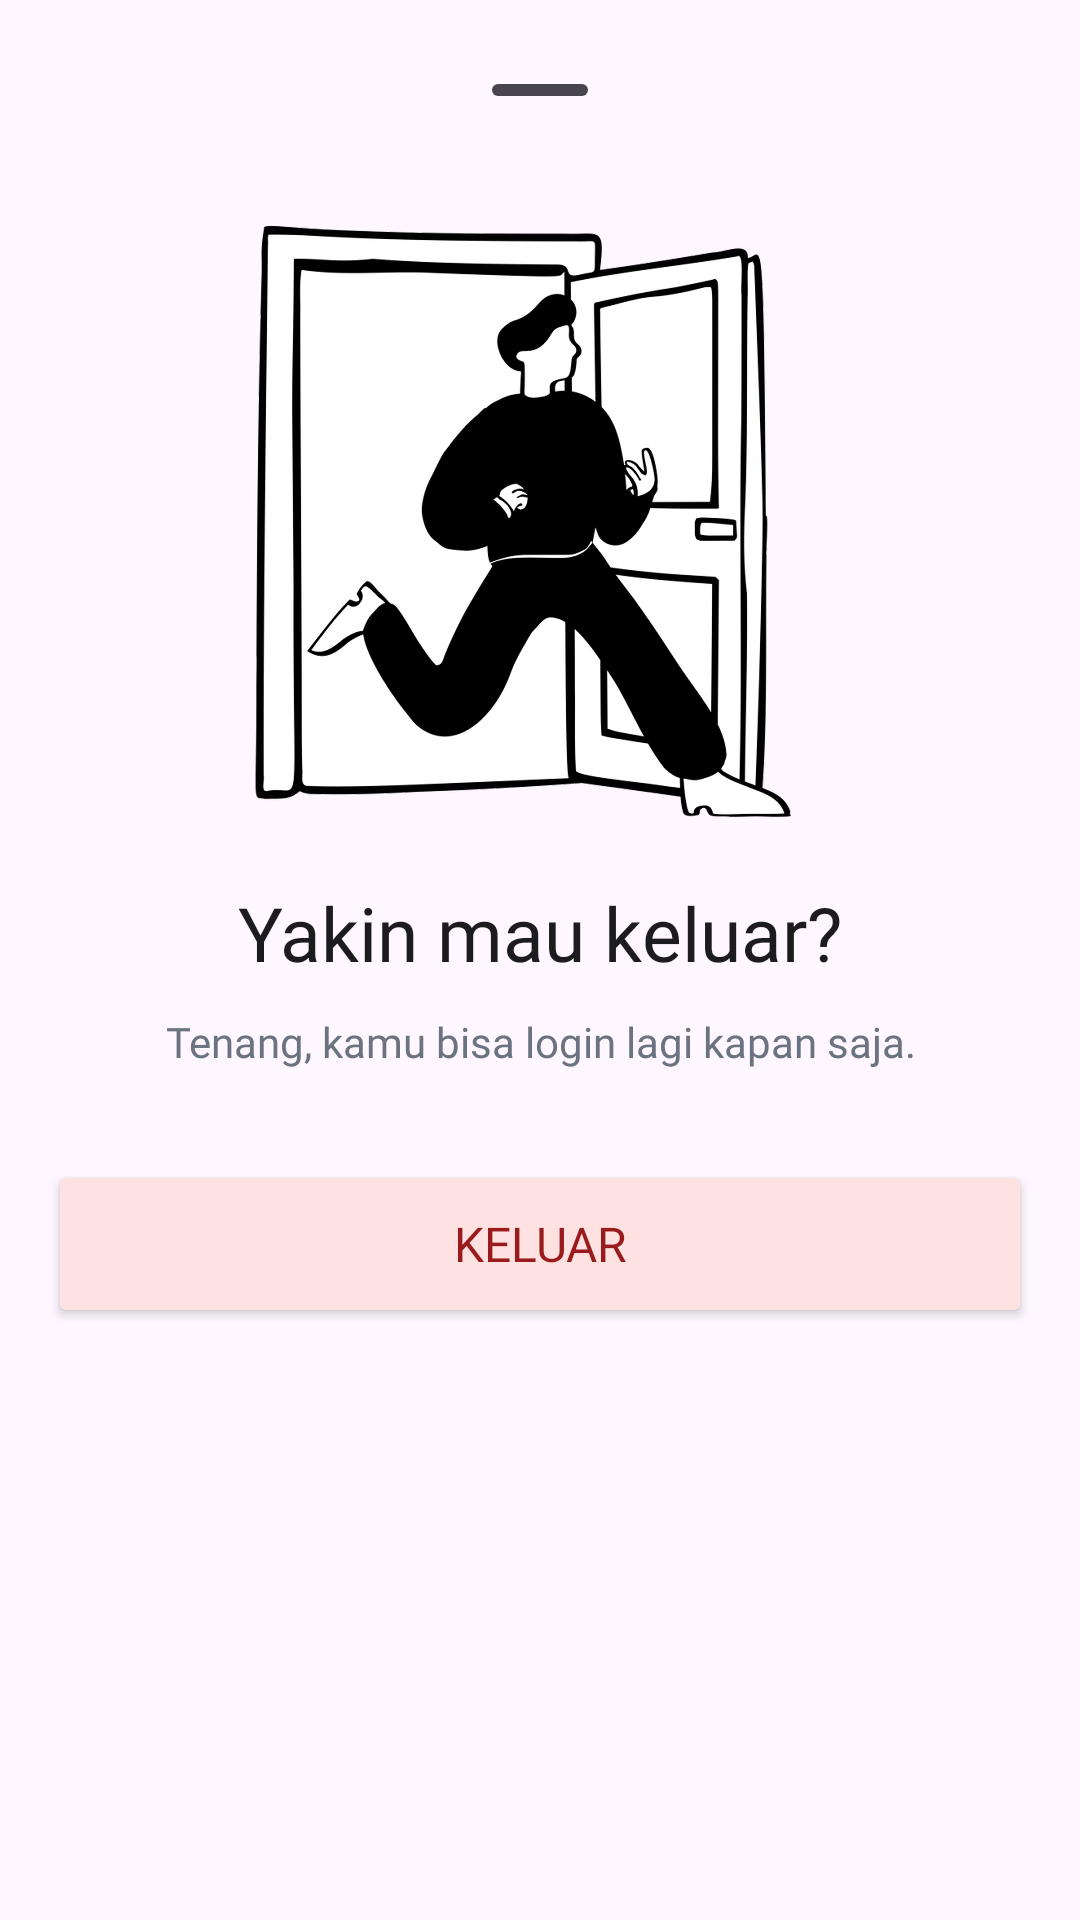

Produce the Android XML layout that renders to this screen, including the resource entries it uses.
<!-- AndroidManifest.xml: application theme Theme.EPermoziApp -->
<!-- res/layout/logout_bottom_sheet_layout.xml -->
<?xml version="1.0" encoding="utf-8"?>
<LinearLayout xmlns:android="http://schemas.android.com/apk/res/android"
    android:orientation="vertical"
    android:padding="16dp"
    android:background="@drawable/bottom_sheet_bg_white"
    android:layout_width="match_parent"
    android:layout_height="match_parent">

    <com.google.android.material.bottomsheet.BottomSheetDragHandleView
        android:layout_width="wrap_content"
        android:layout_gravity="center"
        android:layout_height="wrap_content"/>

    <ImageView
        android:layout_width="wrap_content"
        android:layout_height="200dp"
        android:layout_marginTop="10dp"
        android:src="@drawable/iv_logout" />

    <TextView
        android:layout_width="wrap_content"
        android:layout_gravity="center"
        android:layout_marginTop="20dp"
        android:layout_height="wrap_content"
        android:textSize="25sp"
        android:textColor="@color/black"
        android:fontFamily="@font/satoshi_bold"
        android:text="@string/yakin_mau_keluar"/>

    <TextView
        android:layout_width="wrap_content"
        android:layout_gravity="center"
        android:layout_marginTop="10dp"
        android:layout_height="wrap_content"
        android:textSize="14sp"
        android:textAlignment="center"
        android:textColor="@color/black_80"
        android:fontFamily="@font/satoshi_regular"
        android:text="@string/tenang_kamu_bisa_login_lagi_kapan_aja"/>
    <Button
        android:layout_width="match_parent"
        android:layout_height="56dp"
        android:id="@+id/btnLogout"
        android:textColor="@color/red_1b"
        android:backgroundTint="@color/red_e2"
        android:text="@string/keluar"
        android:fontFamily="@font/satoshi_bold"
        android:textSize="16sp"
        android:layout_marginTop="30dp"/>

</LinearLayout>
<!-- resources referenced by this layout -->
<resources>
  <color name="black">#1C1C1E</color>
  <color name="black_80">#6B7280</color>
  <color name="red_1b">#991B1B</color>
  <color name="red_e2">#FEE2E2</color>
  <!-- drawable iv_logout: png bitmap (drawable, 475669 bytes) -->
  <string name="keluar">Keluar</string>
  <string name="tenang_kamu_bisa_login_lagi_kapan_aja">Tenang, kamu bisa login lagi kapan saja.</string>
  <string name="yakin_mau_keluar">Yakin mau keluar?</string>
  <style name="Theme.EPermoziApp" parent="Base.Theme.EPermoziApp" />
  <style name="Base.Theme.EPermoziApp" parent="Theme.Material3.Light.NoActionBar">
           <item name="colorPrimary">@color/main</item>
      </style>
  <color name="main">#0d6efd</color>
</resources>
